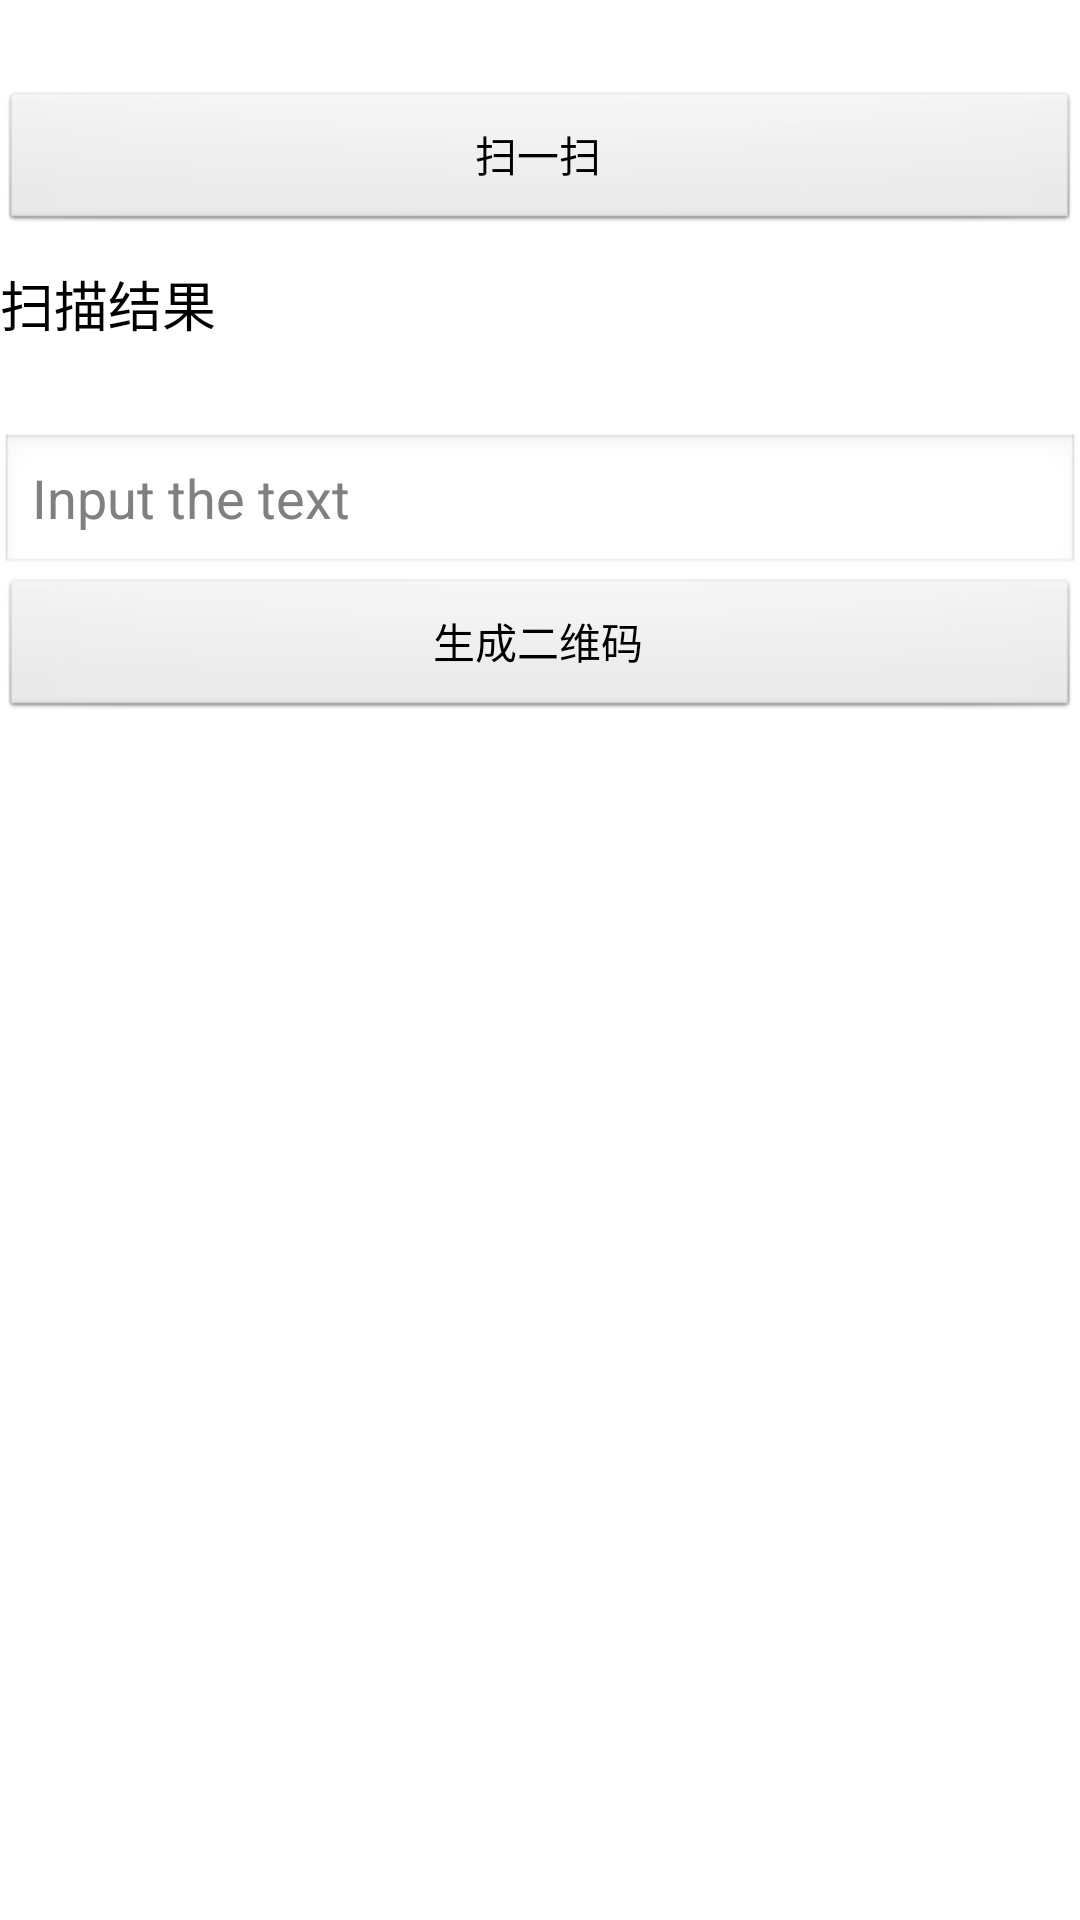

Write the Android layout XML for this screen, with the resource values it uses.
<!-- AndroidManifest.xml: application theme AppTheme -->
<!-- res/layout/zxingmain.xml -->
<?xml version="1.0" encoding="utf-8"?>
<LinearLayout xmlns:android="http://schemas.android.com/apk/res/android"
    android:layout_width="fill_parent"
    android:layout_height="fill_parent"
    android:background="@android:color/white"
    android:orientation="vertical" >

    <Button
        android:id="@+id/btn_scan_barcode"
        android:layout_width="fill_parent"
        android:layout_height="wrap_content"
        android:layout_marginTop="30dp"
        android:text="@string/scanandacan" />
    
    <LinearLayout 
        android:orientation="horizontal"
        android:layout_marginTop="10dp"
        android:layout_width="fill_parent"
        android:layout_height="wrap_content">
        
        <TextView 
       	android:layout_width="wrap_content"
        android:layout_height="wrap_content"
        android:textColor="@android:color/black"
        android:textSize="18sp"
        android:text="@string/scanresult" />
        
        <TextView 
        android:id="@+id/tv_scan_result"
       	android:layout_width="fill_parent"
       	android:textSize="18sp"
       	android:textColor="@android:color/black"
        android:layout_height="wrap_content" />
    </LinearLayout>
    
    <EditText 
        android:id="@+id/et_qr_string"
        android:layout_width="fill_parent"
        android:layout_height="wrap_content"
        android:layout_marginTop="30dp"
        android:hint="Input the text"/>
    
    <Button
        android:id="@+id/btn_add_qrcode"
        android:layout_width="fill_parent"
        android:layout_height="wrap_content"
        android:text="@string/generateQRcode" />
    
    <ImageView 
        android:id="@+id/iv_qr_image"
        android:layout_width="wrap_content"
        android:layout_height="wrap_content"
        android:layout_marginTop="10dp"
        android:layout_gravity="center"/>

</LinearLayout>
<!-- resources referenced by this layout -->
<resources>
  <string name="generateQRcode">生成二维码</string>
  <string name="scanandacan">扫一扫</string>
  <string name="scanresult">扫描结果</string>
  <style name="AppTheme" parent="AppBaseTheme">
          
      </style>
  <style name="AppBaseTheme" parent="android:Theme.Light">
          
      </style>
</resources>
